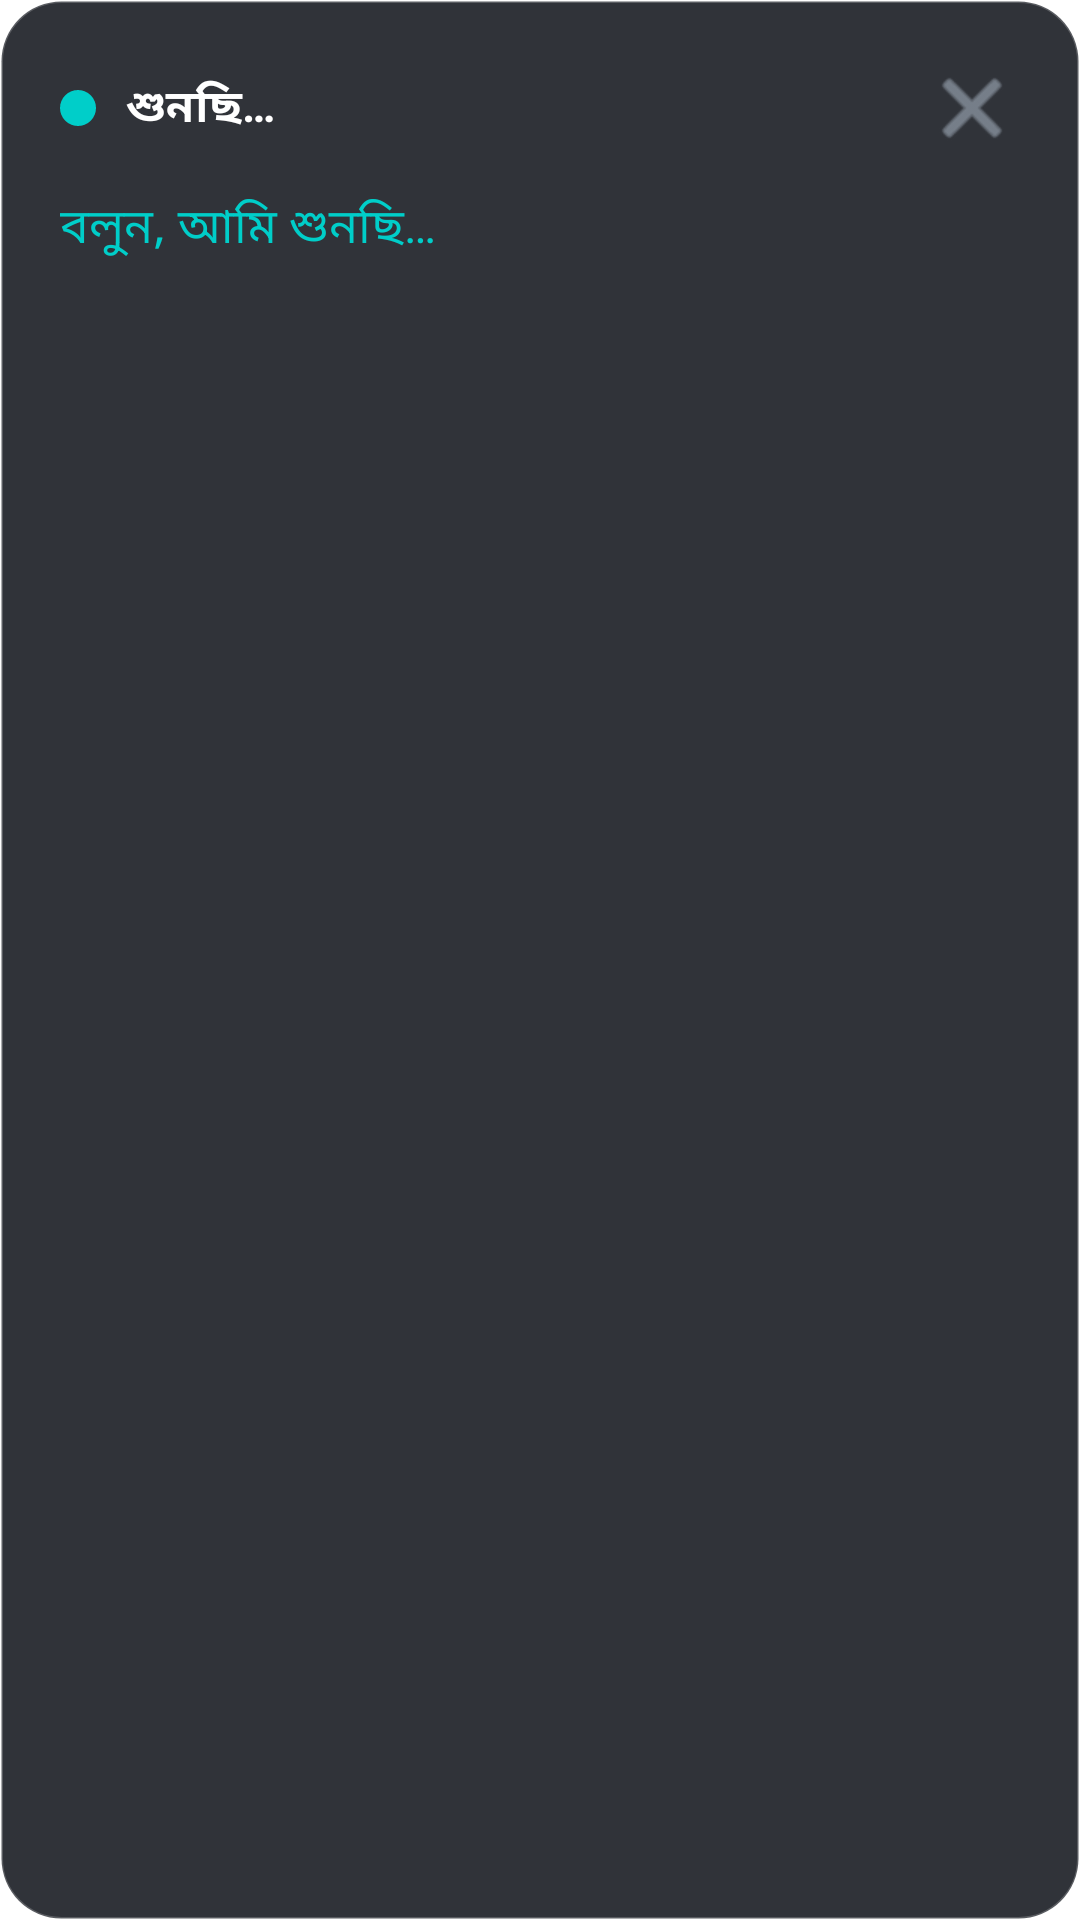

Produce the Android XML layout that renders to this screen, including the resource entries it uses.
<!-- AndroidManifest.xml: application theme Theme.Pulsar -->
<!-- res/layout/overlay_hud.xml -->
<?xml version="1.0" encoding="utf-8"?>
<LinearLayout xmlns:android="http://schemas.android.com/apk/res/android"
    xmlns:app="http://schemas.android.com/apk/res-auto"
    android:layout_width="match_parent"
    android:layout_height="wrap_content"
    android:layout_gravity="bottom|center_horizontal"
    android:layout_margin="16dp"
    android:background="@drawable/hud_card_background"
    android:elevation="8dp"
    android:orientation="vertical"
    android:padding="20dp">

    <LinearLayout
        android:layout_width="match_parent"
        android:layout_height="wrap_content"
        android:gravity="center_vertical"
        android:orientation="horizontal">

        <View
            android:id="@+id/indicatorDot"
            android:layout_width="12dp"
            android:layout_height="12dp"
            android:background="@drawable/dot_active" />

        <TextView
            android:id="@+id/tvHudStatus"
            android:layout_width="0dp"
            android:layout_height="wrap_content"
            android:layout_marginStart="10dp"
            android:layout_weight="1"
            android:text="@string/status_listening"
            android:textColor="@color/pulsar_text_primary"
            android:textSize="15sp"
            android:textStyle="bold" />

        <ImageButton
            android:id="@+id/btnCloseHud"
            android:layout_width="32dp"
            android:layout_height="32dp"
            android:background="?attr/selectableItemBackgroundBorderless"
            android:src="@android:drawable/ic_menu_close_clear_cancel"
            app:tint="@color/pulsar_text_secondary" />
    </LinearLayout>

    <TextView
        android:id="@+id/tvTranscribedQuery"
        android:layout_width="match_parent"
        android:layout_height="wrap_content"
        android:layout_marginTop="12dp"
        android:text="বলুন, আমি শুনছি…"
        android:textColor="@color/pulsar_teal"
        android:textSize="16sp" />

    <TextView
        android:id="@+id/tvHudResult"
        android:layout_width="match_parent"
        android:layout_height="wrap_content"
        android:layout_marginTop="6dp"
        android:text=""
        android:textColor="@color/pulsar_text_secondary"
        android:textSize="13sp"
        android:visibility="gone" />

</LinearLayout>
<!-- resources referenced by this layout -->
<resources>
  <color name="pulsar_teal">#00CEC9</color>
  <color name="pulsar_text_primary">#FFFFFF</color>
  <color name="pulsar_text_secondary">#A4B0BE</color>
  <!-- drawable dot_active (drawable) -->
  <?xml version="1.0" encoding="utf-8"?>
  <shape xmlns:android="http://schemas.android.com/apk/res/android"
      android:shape="oval">
      <solid android:color="@color/pulsar_teal" />
      <size
          android:width="12dp"
          android:height="12dp" />
  </shape>
  <!-- drawable hud_card_background (drawable) -->
  <?xml version="1.0" encoding="utf-8"?>
  <shape xmlns:android="http://schemas.android.com/apk/res/android"
      android:shape="rectangle">
      <solid android:color="#E61A1D24" />
      <corners android:radius="20dp" />
      <stroke
          android:width="1dp"
          android:color="#33FFFFFF" />
  </shape>
  <string name="status_listening">শুনছি…</string>
  <style name="Theme.Pulsar" parent="Theme.MaterialComponents.DayNight.NoActionBar">
          <item name="colorPrimary">@color/pulsar_purple</item>
          <item name="colorPrimaryVariant">@color/pulsar_purple_dark</item>
          <item name="colorSecondary">@color/pulsar_teal</item>
          <item name="android:statusBarColor">@color/pulsar_background_dark</item>
          <item name="android:navigationBarColor">@color/pulsar_background_dark</item>
      </style>
  <color name="pulsar_purple">#6C5CE7</color>
  <color name="pulsar_purple_dark">#4834D4</color>
  <color name="pulsar_background_dark">#12141A</color>
</resources>
